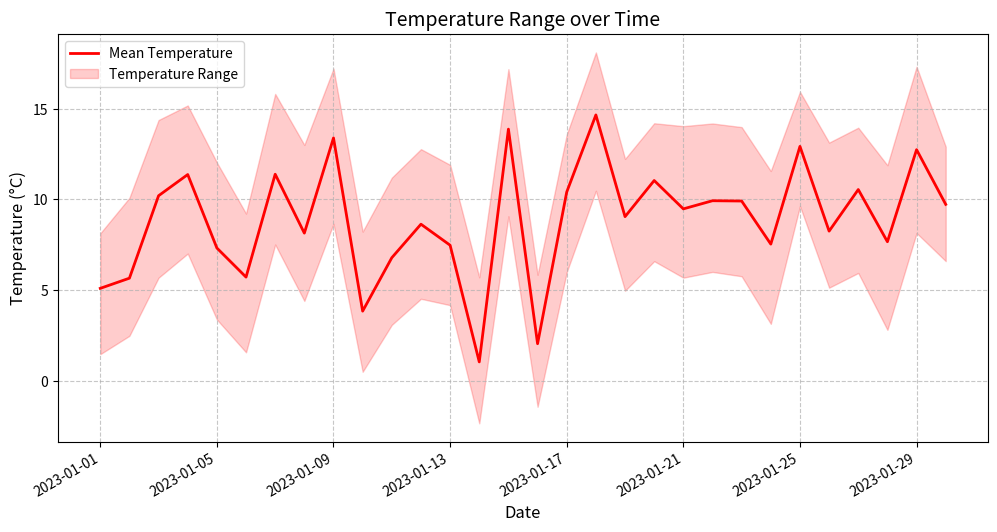

Source code (Python):
import matplotlib.pyplot as plt
import numpy as np
import pandas as pd

# Generate temperature data with min, mean, max
dates = pd.date_range('2023-01-01', periods=30)
temp_min = np.random.normal(5, 3, 30)
temp_mean = temp_min + np.random.uniform(3, 5, 30)
temp_max = temp_mean + np.random.uniform(3, 5, 30)

# Create the plot
fig, ax = plt.subplots(figsize=(12, 6))

# Plot mean temperature
ax.plot(dates, temp_mean, 'r-', linewidth=2, label='Mean Temperature')

# Fill between min and max
ax.fill_between(dates, temp_min, temp_max, alpha=0.2, color='red',
                label='Temperature Range')

# Customize plot
ax.set_title('Temperature Range over Time', fontsize=14)
ax.set_xlabel('Date', fontsize=12)
ax.set_ylabel('Temperature (°C)', fontsize=12)
ax.grid(True, linestyle='--', alpha=0.7)
ax.legend()

# Format x-axis with dates
fig.autofmt_xdate()  # Auto-format x labels for dates

plt.savefig('fillBetween.png', dpi=300, bbox_inches='tight')
plt.close()

print("Plot saved as 'fillBetween.png'")
